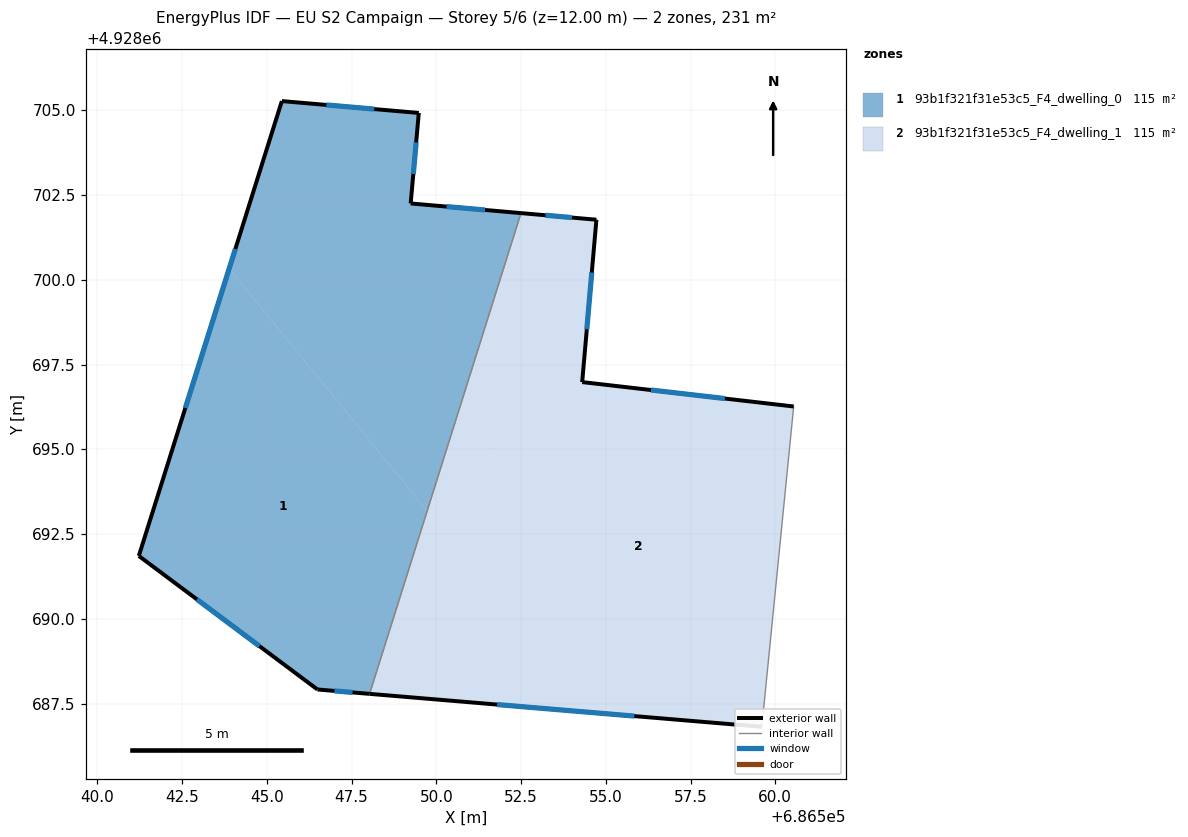
=== STOREY PLAN SPEC (per zone: floor XY polygon, exterior-wall plan segments, windows/doors) ===
zone 1: 93b1f321f31e53c5_F4_dwelling_0  (115.4 m²)
  floor: (686549.48, 4928704.92) (686549.24, 4928702.25) (686552.50, 4928701.97) (686549.72, 4928693.19) (686543.89, 4928700.34) (686545.44, 4928705.28)
  floor: (686543.89, 4928700.34) (686549.72, 4928693.19) (686548.03, 4928687.79) (686546.49, 4928687.92) (686541.22, 4928691.86)
  exterior wall: (686552.50, 4928701.97) – (686549.24, 4928702.25)  [3.3 m]
    window: (686551.44, 4928702.06) – (686550.30, 4928702.16)  [1.2 m²]
  exterior wall: (686546.49, 4928687.92) – (686548.03, 4928687.79)  [1.5 m]
    window: (686546.99, 4928687.87) – (686547.53, 4928687.83)  [0.6 m²]
  exterior wall: (686541.22, 4928691.86) – (686546.49, 4928687.92)  [6.6 m]
    window: (686542.94, 4928690.57) – (686544.78, 4928689.20)  [2.4 m²]
  exterior wall: (686545.44, 4928705.28) – (686541.22, 4928691.86)  [14.1 m]
    window: (686544.07, 4928700.91) – (686542.60, 4928696.22)  [5.2 m²]
  exterior wall: (686549.48, 4928704.92) – (686545.44, 4928705.28)  [4.1 m]
    window: (686548.17, 4928705.04) – (686546.76, 4928705.16)  [1.5 m²]
  exterior wall: (686549.24, 4928702.25) – (686549.48, 4928704.92)  [2.7 m]
    window: (686549.32, 4928703.12) – (686549.40, 4928704.06)  [1.0 m²]
  interior walls: 1
zone 2: 93b1f321f31e53c5_F4_dwelling_1  (115.4 m²)
  floor: (686560.54, 4928696.26) (686559.60, 4928686.82) (686554.58, 4928687.24) (686549.73, 4928693.18) (686549.73, 4928693.19) (686554.37, 4928696.98)
  floor: (686554.72, 4928701.78) (686554.30, 4928696.99) (686554.37, 4928696.98) (686549.73, 4928693.19) (686552.50, 4928701.97)
  floor: (686549.73, 4928693.18) (686554.58, 4928687.24) (686548.03, 4928687.79)
  exterior wall: (686548.03, 4928687.79) – (686559.60, 4928686.82)  [11.6 m]
    window: (686551.79, 4928687.47) – (686555.84, 4928687.13)  [4.3 m²]
  exterior wall: (686554.72, 4928701.78) – (686552.50, 4928701.97)  [2.2 m]
    window: (686554.00, 4928701.84) – (686553.22, 4928701.91)  [0.8 m²]
  exterior wall: (686554.30, 4928696.99) – (686554.72, 4928701.78)  [4.8 m]
    window: (686554.44, 4928698.54) – (686554.59, 4928700.22)  [1.8 m²]
  exterior wall: (686560.54, 4928696.26) – (686554.30, 4928696.99)  [6.3 m]
    window: (686558.51, 4928696.50) – (686556.33, 4928696.75)  [2.3 m²]
  interior walls: 2

=== DERIVED (storey summary) ===
Building: EU S2 Campaign
Storey: 5 of 6  (floor level z = 12.00 m)
Storey gross floor area: 230.8 m²
Zones on this storey: 2
  - 93b1f321f31e53c5_F4_dwelling_0: floor 115.4 m²; exterior wall 32.2 m (96.6 m²); 6 window(s) 11.8 m²; WWR 12.2%
  - 93b1f321f31e53c5_F4_dwelling_1: floor 115.4 m²; exterior wall 24.9 m (74.8 m²); 4 window(s) 9.1 m²; WWR 12.2%
Zone adjacency (shared interzone walls):
  - 93b1f321f31e53c5_F4_dwelling_0 ↔ 93b1f321f31e53c5_F4_dwelling_1